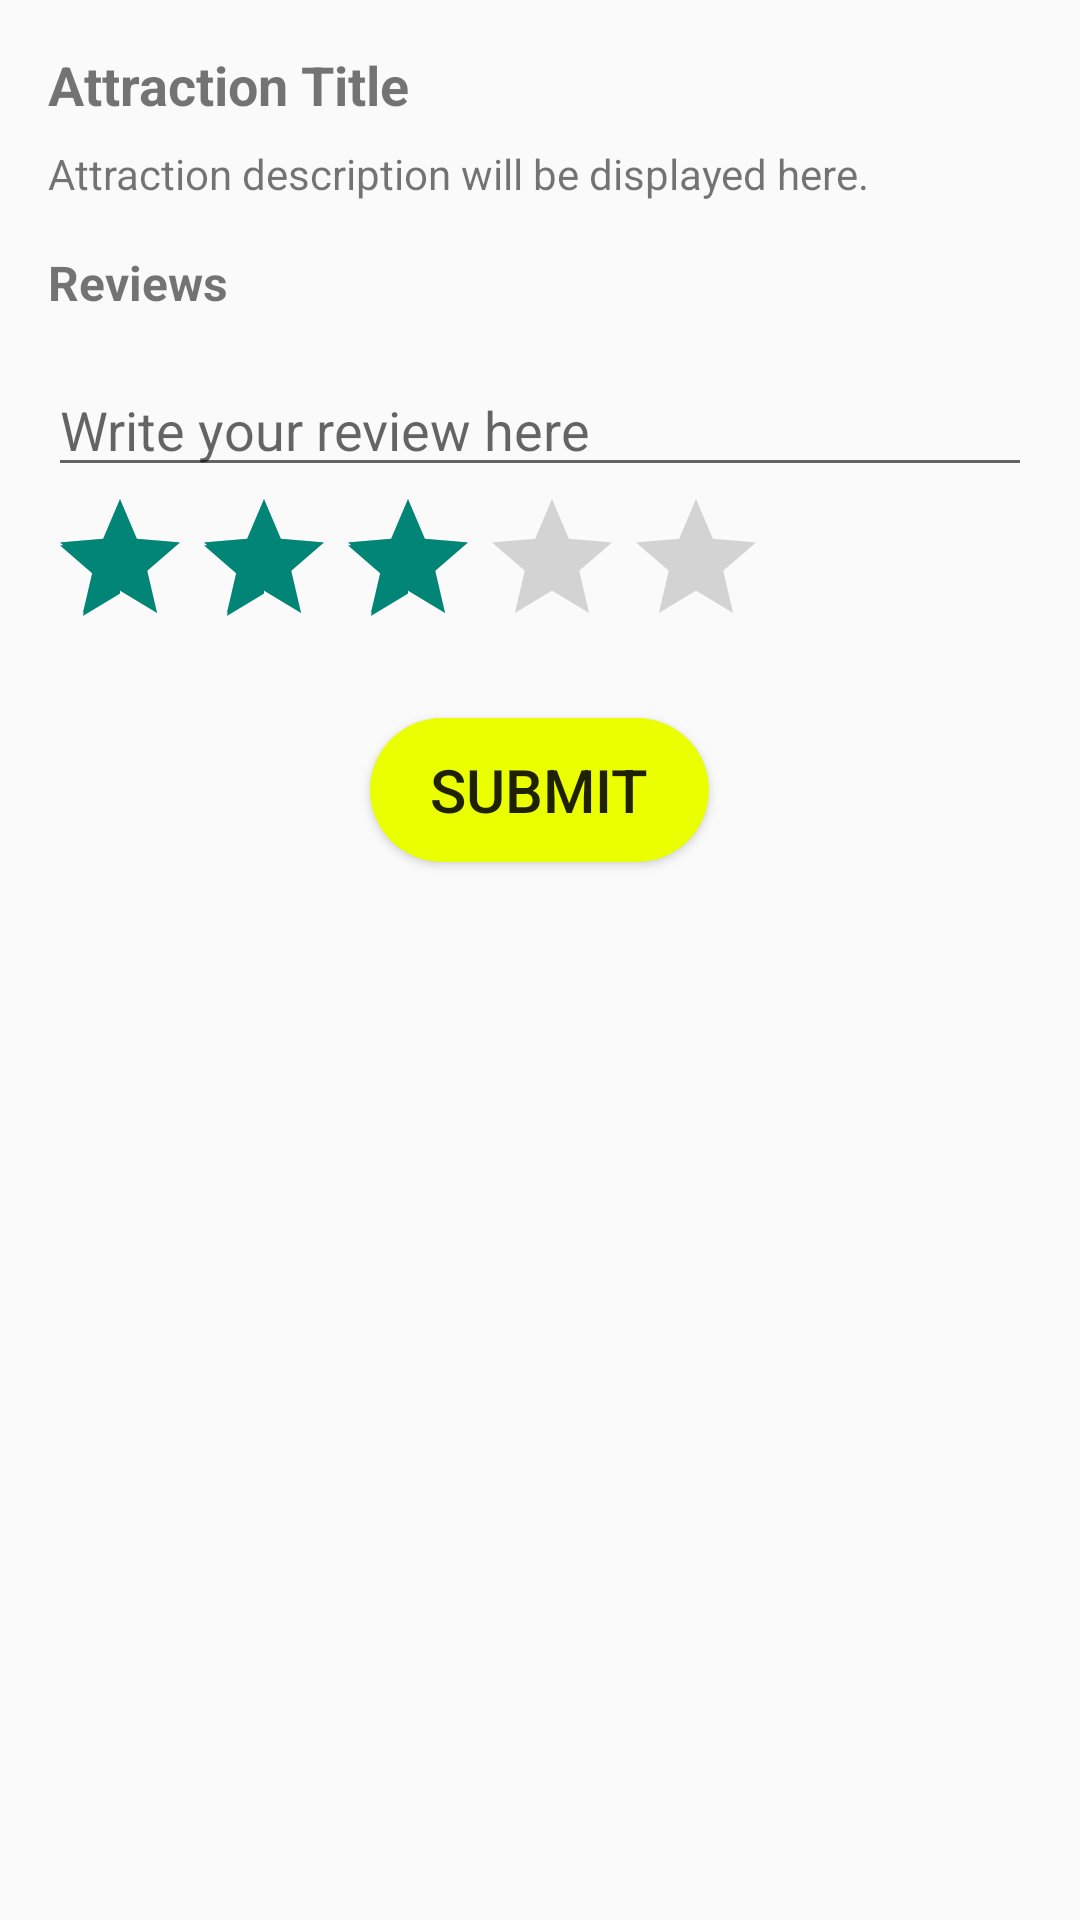

Layout XML and referenced resources for this Android screen:
<!-- AndroidManifest.xml: application theme AppTheme.VoyageVision -->
<!-- res/layout/attraction_make_review_rate.xml -->
<?xml version="1.0" encoding="utf-8"?>
<LinearLayout xmlns:android="http://schemas.android.com/apk/res/android"
    android:layout_width="match_parent"
    android:layout_height="wrap_content"
    android:orientation="vertical"
    android:padding="16dp">

    <TextView
        android:id="@+id/attractionTitleTextView"
        android:layout_width="wrap_content"
        android:layout_height="wrap_content"
        android:text="Attraction Title"
        android:textSize="18sp"
        android:textStyle="bold" />

    <TextView
        android:id="@+id/attractionDescriptionTextView"
        android:layout_width="wrap_content"
        android:layout_height="wrap_content"
        android:layout_marginTop="8dp"
        android:text="Attraction description will be displayed here." />

    <TextView
        android:id="@+id/reviewsLabelTextView"
        android:layout_width="wrap_content"
        android:layout_height="wrap_content"
        android:layout_marginTop="16dp"
        android:text="Reviews"
        android:textSize="16sp"
        android:textStyle="bold" />

    <ListView
        android:id="@+id/reviewsListView"
        android:layout_width="match_parent"
        android:layout_height="wrap_content" />

    <EditText
        android:id="@+id/reviewEditText"
        android:layout_width="match_parent"
        android:layout_height="wrap_content"
        android:layout_marginTop="16dp"
        android:hint="Write your review here" />
    <RatingBar
        android:id="@+id/ratingBar"
        android:layout_width="wrap_content"
        android:layout_height="wrap_content"
        android:rating="3"
        android:numStars="5"
        android:stepSize="1" />


    <Button
        android:id="@+id/submitReviewButton"
        android:layout_width="wrap_content"
        android:layout_height="wrap_content"
        android:layout_gravity="center_horizontal"
        android:layout_margin="20dp"
        android:background="@drawable/rounded_button_background"
        android:paddingHorizontal="20dp"
        android:textSize="20sp"
        android:layout_marginTop="8dp"
        android:text="Submit" />

</LinearLayout>
<!-- resources referenced by this layout -->
<resources>
  <!-- drawable rounded_button_background (drawable) -->
  <?xml version="1.0" encoding="utf-8"?>
  <selector xmlns:android="http://schemas.android.com/apk/res/android">
      <item>
          <shape>
              <solid android:color="@color/yellow" />
              <corners android:radius="30dp" />
          </shape>
      </item>
  </selector>
  <style name="AppTheme.VoyageVision" parent="Theme.MaterialComponents.DayNight.NoActionBar.Bridge">
          
          <item name="colorPrimary">@color/yellow</item>
          <item name="colorPrimaryVariant">@color/blue</item>
          <item name="colorOnPrimary">@color/white</item>
          
          <item name="colorSecondary">@color/yellow</item>
          <item name="colorSecondaryVariant">@color/blue</item>
          <item name="colorOnSecondary">@color/black</item>
          
          <item name="android:statusBarColor">?attr/colorPrimaryVariant</item>
          
      </style>
  <color name="yellow">#EAFF00</color>
  <color name="blue">#3F51B5</color>
  <color name="white">#FFFFFFFF</color>
  <color name="black">#FF000000</color>
</resources>
